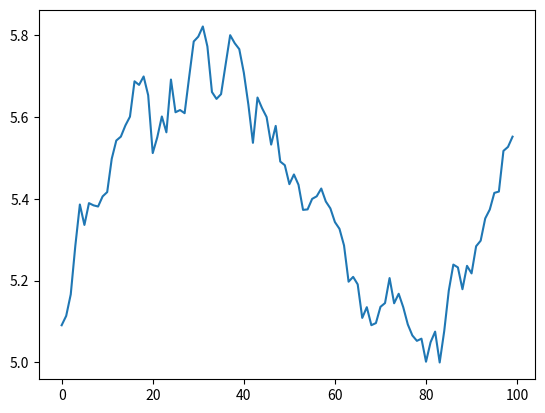

Source code (Python):
# %%
import numpy as np
import matplotlib.pyplot as plt
mu = 0.0005
sigma = 0.01
startPrice = 5
np.random.seed(0)
returns = np.random.normal(loc = mu, scale = sigma, size = 100)
price = startPrice*(1+returns).cumprod()

# %%
plt.plot(price)
plt.show()